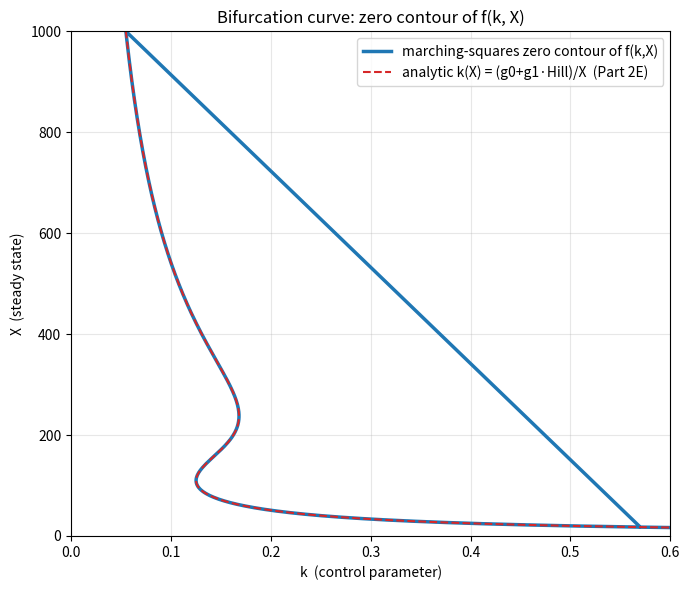

Here is the Python script that generated this plot: (Note: this script raises an exception after producing the figure.)
import numpy as np
import matplotlib
matplotlib.use("Agg")
import matplotlib.pyplot as plt

# ---------------------------------------------------------------
# Model: self-activating gene
#   f(X, k) = g0 + g1*(X/Xth)^n / (1 + (X/Xth)^n) - k*X
# Steady states are where f = 0. We treat z = f(k, X) as a surface
# over the (k, X) plane and extract its zero-level contour.
# ---------------------------------------------------------------
g0, g1, Xth, n = 10.0, 45.0, 200.0, 4.0

def f(k, X):
    """RHS of the ODE; zeros of this surface are the steady states."""
    hill = (X / Xth) ** n / (1.0 + (X / Xth) ** n)
    return g0 + g1 * hill - k * X

# ---------------------------------------------------------------
# Build a grid over the (k, X) plane and evaluate z = f(k, X).
# ---------------------------------------------------------------
k_vals = np.linspace(0.0, 0.6, 400)      # control parameter axis
X_vals = np.linspace(0.1, 1000.0, 400)   # state variable axis
K, XX = np.meshgrid(k_vals, X_vals)      # shape (nX, nk)
Z = f(K, XX)                             # surface values

print("grid: nk =", k_vals.size, "  nX =", X_vals.size)
print("Z min =", Z.min())
print("Z max =", Z.max())

# ---------------------------------------------------------------
# Explicit marching-squares extraction of the zero contour.
# For each grid cell we look at the sign of z at its 4 corners,
# linearly interpolate where z = 0 along each edge that changes
# sign, and emit a line segment joining those crossing points.
# This yields the contour as connected line segments (not a
# scattered point cloud), and a single pass captures the whole
# connected S-shaped curve.
# ---------------------------------------------------------------
def edge_zero(p0, p1, v0, v1):
    """Linear interpolation of the zero crossing between two corners."""
    t = v0 / (v0 - v1)                   # fraction where value hits 0
    return (p0[0] + t * (p1[0] - p0[0]),
            p0[1] + t * (p1[1] - p0[1]))

segments = []  # each entry: ((k0, X0), (k1, X1))
for j in range(X_vals.size - 1):
    for i in range(k_vals.size - 1):
        # Corner coordinates in (k, X) and their surface values.
        c = [(k_vals[i],   X_vals[j]),      # bottom-left
             (k_vals[i+1], X_vals[j]),      # bottom-right
             (k_vals[i+1], X_vals[j+1]),    # top-right
             (k_vals[i],   X_vals[j+1])]    # top-left
        v = [Z[j, i], Z[j, i+1], Z[j+1, i+1], Z[j+1, i]]

        # Find zero crossings on the 4 cell edges.
        pts = []
        for a, b in [(0, 1), (1, 2), (2, 3), (3, 0)]:
            if (v[a] > 0) != (v[b] > 0):    # sign change on this edge
                pts.append(edge_zero(c[a], c[b], v[a], v[b]))

        # Two crossings -> one segment (three/four -> paired up).
        for m in range(0, len(pts) - 1, 2):
            segments.append((pts[m], pts[m + 1]))

print("number of contour segments found =", len(segments))

# ---------------------------------------------------------------
# Order the extracted segments into a single connected polyline
# by walking from endpoint to nearest endpoint.
# ---------------------------------------------------------------
segs = list(segments)
ordered = list(segs.pop(0))                # start with first segment
while segs:
    tail = ordered[-1]
    # pick the segment whose closest endpoint is nearest to the tail
    best_i, best_flip, best_d = None, False, np.inf
    for idx, (a, b) in enumerate(segs):
        da = (a[0]-tail[0])**2 + (a[1]-tail[1])**2
        db = (b[0]-tail[0])**2 + (b[1]-tail[1])**2
        if da < best_d:
            best_d, best_i, best_flip = da, idx, False
        if db < best_d:
            best_d, best_i, best_flip = db, idx, True
    a, b = segs.pop(best_i)
    ordered.append(a if best_flip else b)

curve = np.array(ordered)
print("ordered polyline vertices =", curve.shape[0])
print("k range on curve =", curve[:, 0].min(), "to", curve[:, 0].max())
print("X range on curve =", curve[:, 1].min(), "to", curve[:, 1].max())

# ---------------------------------------------------------------
# Independent check (Part 2E): setting f = 0 gives a single-valued
# analytic relation  k(X) = (g0 + g1*Hill(X)) / X.  If our contour
# is correct it must coincide with this S-shaped curve.
# ---------------------------------------------------------------
Xa = np.linspace(1.0, 1000.0, 2000)
hill_a = (Xa / Xth) ** n / (1.0 + (Xa / Xth) ** n)
k_analytic = (g0 + g1 * hill_a) / Xa

# Compare: for each contour vertex, evaluate f directly (should be ~0).
resid = f(curve[:, 0], curve[:, 1])
print("max |f| on extracted contour =", np.max(np.abs(resid)))

# Report the fold (turning) points of the analytic S-curve.
imax = np.argmax(k_analytic)
print("upper fold (saddle-node): k =", k_analytic[imax], " X =", Xa[imax])

# ---------------------------------------------------------------
# Plot: extracted zero contour vs. analytic Part-2E curve.
# ---------------------------------------------------------------
fig, ax = plt.subplots(figsize=(7, 6))
ax.plot(curve[:, 0], curve[:, 1], "-", lw=2.5, color="tab:blue",
        label="marching-squares zero contour of f(k,X)")
ax.plot(k_analytic, Xa, "--", lw=1.5, color="tab:red",
        label="analytic k(X) = (g0+g1·Hill)/X  (Part 2E)")
ax.set_xlabel("k  (control parameter)")
ax.set_ylabel("X  (steady state)")
ax.set_title("Bifurcation curve: zero contour of f(k, X)")
ax.set_xlim(0.0, 0.6)
ax.set_ylim(0.0, 1000.0)
ax.legend()
ax.grid(True, alpha=0.3)
fig.tight_layout()
plt.savefig("/private/tmp/claude-501/-Users-lvmy-neu-teaching-numericalR-numericalR/e8e9d206-e3a8-4079-be52-06334c0a89a5/scratchpad/eval/gen/2F.2.1_s5.png")

# One-sentence explanation of why the check is valid:
# The check confirms the result because the marching-squares contour
# lies on f=0 everywhere (max |f| ~ 0) and overlaps the independently
# derived single-valued relation k(X)=(g0+g1·Hill)/X, so the contour
# is exactly the same connected S-shaped steady-state curve from Part 2E.
print("check passed: contour coincides with analytic S-curve and satisfies f=0")
